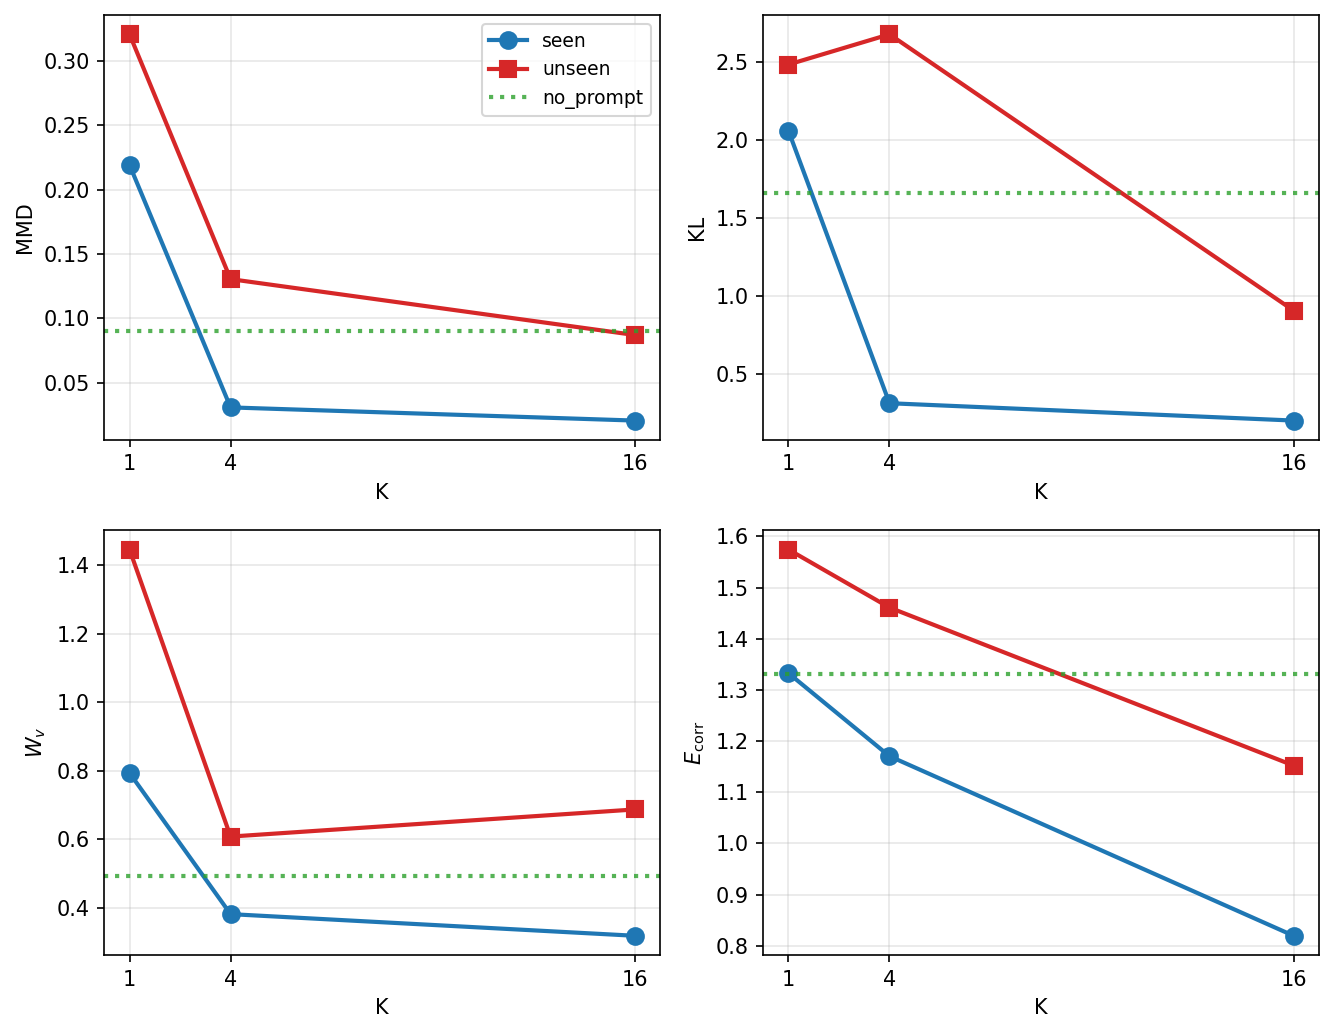

The table this chart was drawn from, first rows:
split, metric, K, value, type
seen, mmd, 1, 0.2192, k_shot
seen, mmd, 4, 0.03081, k_shot
seen, mmd, 16, 0.02058, k_shot
seen, kl, 1, 2.06, k_shot
seen, kl, 4, 0.3125, k_shot
seen, kl, 16, 0.2012, k_shot
seen, v_wass, 1, 0.7937, k_shot
seen, v_wass, 4, 0.3823, k_shot
seen, v_wass, 16, 0.3192, k_shot
seen, corr_frob, 1, 1.333, k_shot
seen, corr_frob, 4, 1.17, k_shot
seen, corr_frob, 16, 0.8194, k_shot
unseen, mmd, 1, 0.3208, k_shot
unseen, mmd, 4, 0.1305, k_shot
unseen, mmd, 16, 0.08709, k_shot
unseen, kl, 1, 2.485, k_shot
unseen, kl, 4, 2.679, k_shot
unseen, kl, 16, 0.9067, k_shot
unseen, v_wass, 1, 1.445, k_shot
unseen, v_wass, 4, 0.6084, k_shot
unseen, v_wass, 16, 0.6875, k_shot
unseen, corr_frob, 1, 1.574, k_shot
unseen, corr_frob, 4, 1.461, k_shot
unseen, corr_frob, 16, 1.152, k_shot
seen, mmd, 0, 0.09011, no_prompt
seen, kl, 0, 1.661, no_prompt
seen, v_wass, 0, 0.4949, no_prompt
seen, corr_frob, 0, 1.332, no_prompt
